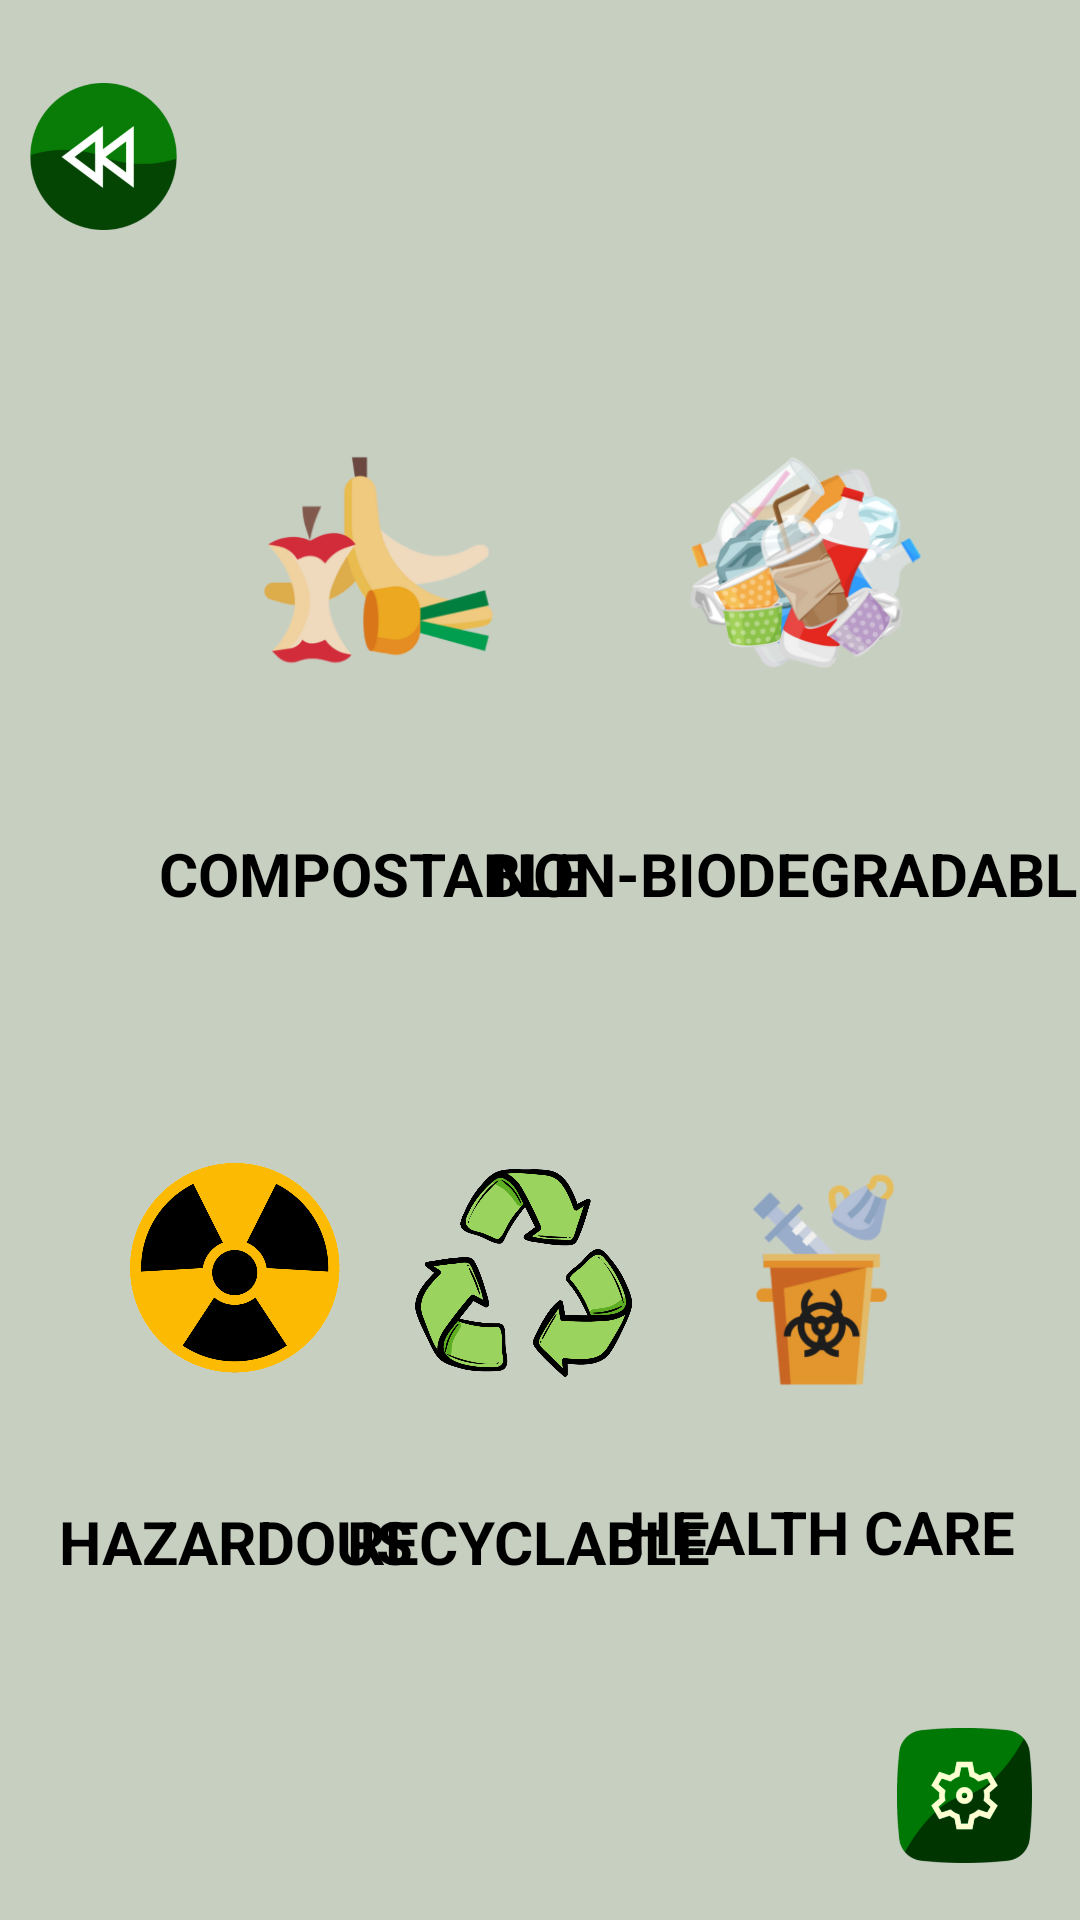

This screen was rendered from an Android layout file. Write that file and the resources it references.
<!-- AndroidManifest.xml: application theme Theme.DumpDump -->
<!-- res/layout/activity_waste_segregation.xml -->
<?xml version="1.0" encoding="utf-8"?>
<androidx.constraintlayout.widget.ConstraintLayout
    xmlns:android="http://schemas.android.com/apk/res/android"
    xmlns:app="http://schemas.android.com/apk/res-auto"
    xmlns:tools="http://schemas.android.com/tools"
    android:layout_width="match_parent"
    android:layout_height="match_parent"
    android:background="@color/green">

    
    <ImageButton
        android:id="@+id/backButton"
        android:layout_width="57dp"
        android:layout_height="49dp"
        android:background="@null"
        android:scaleType="fitCenter"
        app:layout_constraintBottom_toBottomOf="parent"
        app:layout_constraintEnd_toEndOf="parent"
        app:layout_constraintHorizontal_bias="0.02"
        app:layout_constraintStart_toStartOf="parent"
        app:layout_constraintTop_toTopOf="parent"
        app:layout_constraintVertical_bias="0.047"
        app:srcCompat="@drawable/back"
        android:contentDescription="@string/back_to_home" />

    

    
    <ImageButton
        android:id="@+id/button5"
        android:layout_width="107dp"
        android:layout_height="85dp"
        android:background="@null"
        android:scaleType="fitCenter"
        app:layout_constraintBottom_toBottomOf="parent"
        app:layout_constraintEnd_toEndOf="parent"
        app:layout_constraintHorizontal_bias="0.283"
        app:layout_constraintStart_toStartOf="parent"
        app:layout_constraintTop_toTopOf="parent"
        app:layout_constraintVertical_bias="0.262"
        app:srcCompat="@drawable/bio"
        tools:ignore="ContentDescription" />

    <TextView
        android:id="@+id/label5"
        android:layout_width="wrap_content"
        android:layout_height="wrap_content"
        android:text="@string/compostable"
        android:textColor="@android:color/black"
        android:textSize="20sp"
        android:textStyle="bold"
        app:layout_constraintBottom_toBottomOf="parent"
        app:layout_constraintEnd_toEndOf="@+id/button5"
        app:layout_constraintHorizontal_bias="0.527"
        app:layout_constraintStart_toStartOf="@+id/button5"
        app:layout_constraintTop_toTopOf="parent"
        app:layout_constraintVertical_bias="0.453" />

    <ImageButton
        android:id="@+id/button6"
        android:layout_width="107dp"
        android:layout_height="85dp"
        android:background="@null"
        android:scaleType="fitCenter"
        app:layout_constraintBottom_toBottomOf="parent"
        app:layout_constraintEnd_toEndOf="parent"
        app:layout_constraintHorizontal_bias="0.481"
        app:layout_constraintStart_toEndOf="@+id/button5"
        app:layout_constraintTop_toTopOf="parent"
        app:layout_constraintVertical_bias="0.262"
        app:srcCompat="@drawable/nonbio"
        tools:ignore="ContentDescription" />

    <TextView
        android:id="@+id/label6"
        android:layout_width="wrap_content"
        android:layout_height="wrap_content"
        android:text="@string/non_biodegradable"
        android:textColor="@android:color/black"
        android:textSize="20sp"
        android:textStyle="bold"
        app:layout_constraintBottom_toBottomOf="parent"
        app:layout_constraintEnd_toEndOf="@+id/button6"
        app:layout_constraintHorizontal_bias="0.509"
        app:layout_constraintStart_toStartOf="@+id/button6"
        app:layout_constraintTop_toTopOf="parent"
        app:layout_constraintVertical_bias="0.453" />

    <ImageButton
        android:id="@+id/button7"
        android:layout_width="107dp"
        android:layout_height="85dp"
        android:background="@null"
        android:scaleType="fitCenter"
        app:layout_constraintBottom_toBottomOf="parent"
        app:layout_constraintEnd_toEndOf="parent"
        app:layout_constraintHorizontal_bias="0.096"
        app:layout_constraintStart_toStartOf="parent"
        app:layout_constraintTop_toTopOf="parent"
        app:layout_constraintVertical_bias="0.685"
        app:srcCompat="@drawable/hazardous"
        tools:ignore="ContentDescription" />

    <TextView
        android:id="@+id/label7"
        android:layout_width="wrap_content"
        android:layout_height="wrap_content"
        android:text="@string/hazardous"
        android:textColor="@android:color/black"
        android:textSize="20sp"
        android:textStyle="bold"
        app:layout_constraintBottom_toBottomOf="parent"
        app:layout_constraintEnd_toEndOf="@+id/button7"
        app:layout_constraintHorizontal_bias="0.444"
        app:layout_constraintStart_toStartOf="@+id/button7"
        app:layout_constraintTop_toTopOf="parent"
        app:layout_constraintVertical_bias="0.816" />

    <ImageButton
        android:id="@+id/button8"
        android:layout_width="107dp"
        android:layout_height="85dp"
        android:background="@null"
        android:scaleType="fitCenter"
        app:layout_constraintBottom_toBottomOf="parent"
        app:layout_constraintEnd_toEndOf="parent"
        app:layout_constraintHorizontal_bias="0.481"
        app:layout_constraintStart_toStartOf="parent"
        app:layout_constraintTop_toTopOf="parent"
        app:layout_constraintVertical_bias="0.685"
        app:srcCompat="@drawable/recyclable"
        tools:ignore="ContentDescription" />

    <TextView
        android:id="@+id/label8"
        android:layout_width="wrap_content"
        android:layout_height="wrap_content"
        android:text="@string/recyclable"
        android:textColor="@android:color/black"
        android:textSize="20sp"
        android:textStyle="bold"
        app:layout_constraintBottom_toBottomOf="parent"
        app:layout_constraintEnd_toEndOf="@+id/button8"
        app:layout_constraintHorizontal_bias="0.444"
        app:layout_constraintStart_toStartOf="@+id/button8"
        app:layout_constraintTop_toTopOf="parent"
        app:layout_constraintVertical_bias="0.816" />

    <ImageButton
        android:id="@+id/button9"
        android:layout_width="107dp"
        android:layout_height="85dp"
        android:background="@null"
        android:scaleType="fitCenter"
        app:layout_constraintBottom_toBottomOf="parent"
        app:layout_constraintEnd_toEndOf="parent"
        app:layout_constraintHorizontal_bias="0.873"
        app:layout_constraintStart_toStartOf="parent"
        app:layout_constraintTop_toTopOf="parent"
        app:layout_constraintVertical_bias="0.694"
        app:srcCompat="@drawable/medical"
        tools:ignore="ContentDescription" />

    <TextView
        android:id="@+id/label9"
        android:layout_width="wrap_content"
        android:layout_height="wrap_content"
        android:text="@string/health_care"
        android:textColor="@android:color/black"
        android:textSize="20sp"
        android:textStyle="bold"
        app:layout_constraintBottom_toBottomOf="parent"
        app:layout_constraintEnd_toEndOf="@+id/button9"
        app:layout_constraintHorizontal_bias="0.521"
        app:layout_constraintStart_toStartOf="@+id/button9"
        app:layout_constraintTop_toTopOf="parent"
        app:layout_constraintVertical_bias="0.811" />

    <ImageButton
        android:id="@+id/settingButton"
        android:layout_width="45dp"
        android:layout_height="51dp"
        android:layout_marginEnd="16dp"
        android:layout_marginBottom="16dp"
        android:background="@null"
        android:scaleType="fitCenter"
        app:layout_constraintBottom_toBottomOf="parent"
        app:layout_constraintEnd_toEndOf="parent"
        app:srcCompat="@drawable/settings"
        android:importantForAccessibility="no" />

</androidx.constraintlayout.widget.ConstraintLayout>
<!-- resources referenced by this layout -->
<resources>
  <color name="green">#C7CFC1</color>
  <!-- drawable back: png bitmap (drawable, 22541 bytes) -->
  <!-- drawable bio: png bitmap (drawable, 29194 bytes) -->
  <!-- drawable hazardous: png bitmap (drawable, 88209 bytes) -->
  <!-- drawable medical: png bitmap (drawable, 25883 bytes) -->
  <!-- drawable nonbio: png bitmap (drawable, 60596 bytes) -->
  <!-- drawable recyclable: png bitmap (drawable, 175454 bytes) -->
  <!-- drawable settings: png bitmap (drawable, 26215 bytes) -->
  <string name="back_to_home">Back to home</string>
  <string name="compostable">COMPOSTABLE</string>
  <string name="hazardous">HAZARDOUS</string>
  <string name="health_care">HEALTH CARE</string>
  <string name="non_biodegradable">NON-BIODEGRADABLE</string>
  <string name="recyclable">RECYCLABLE</string>
  <style name="Theme.DumpDump" parent="Base.Theme.DumpDump" />
  <style name="Base.Theme.DumpDump" parent="Theme.AppCompat.Light.NoActionBar">
          
          
      </style>
</resources>
